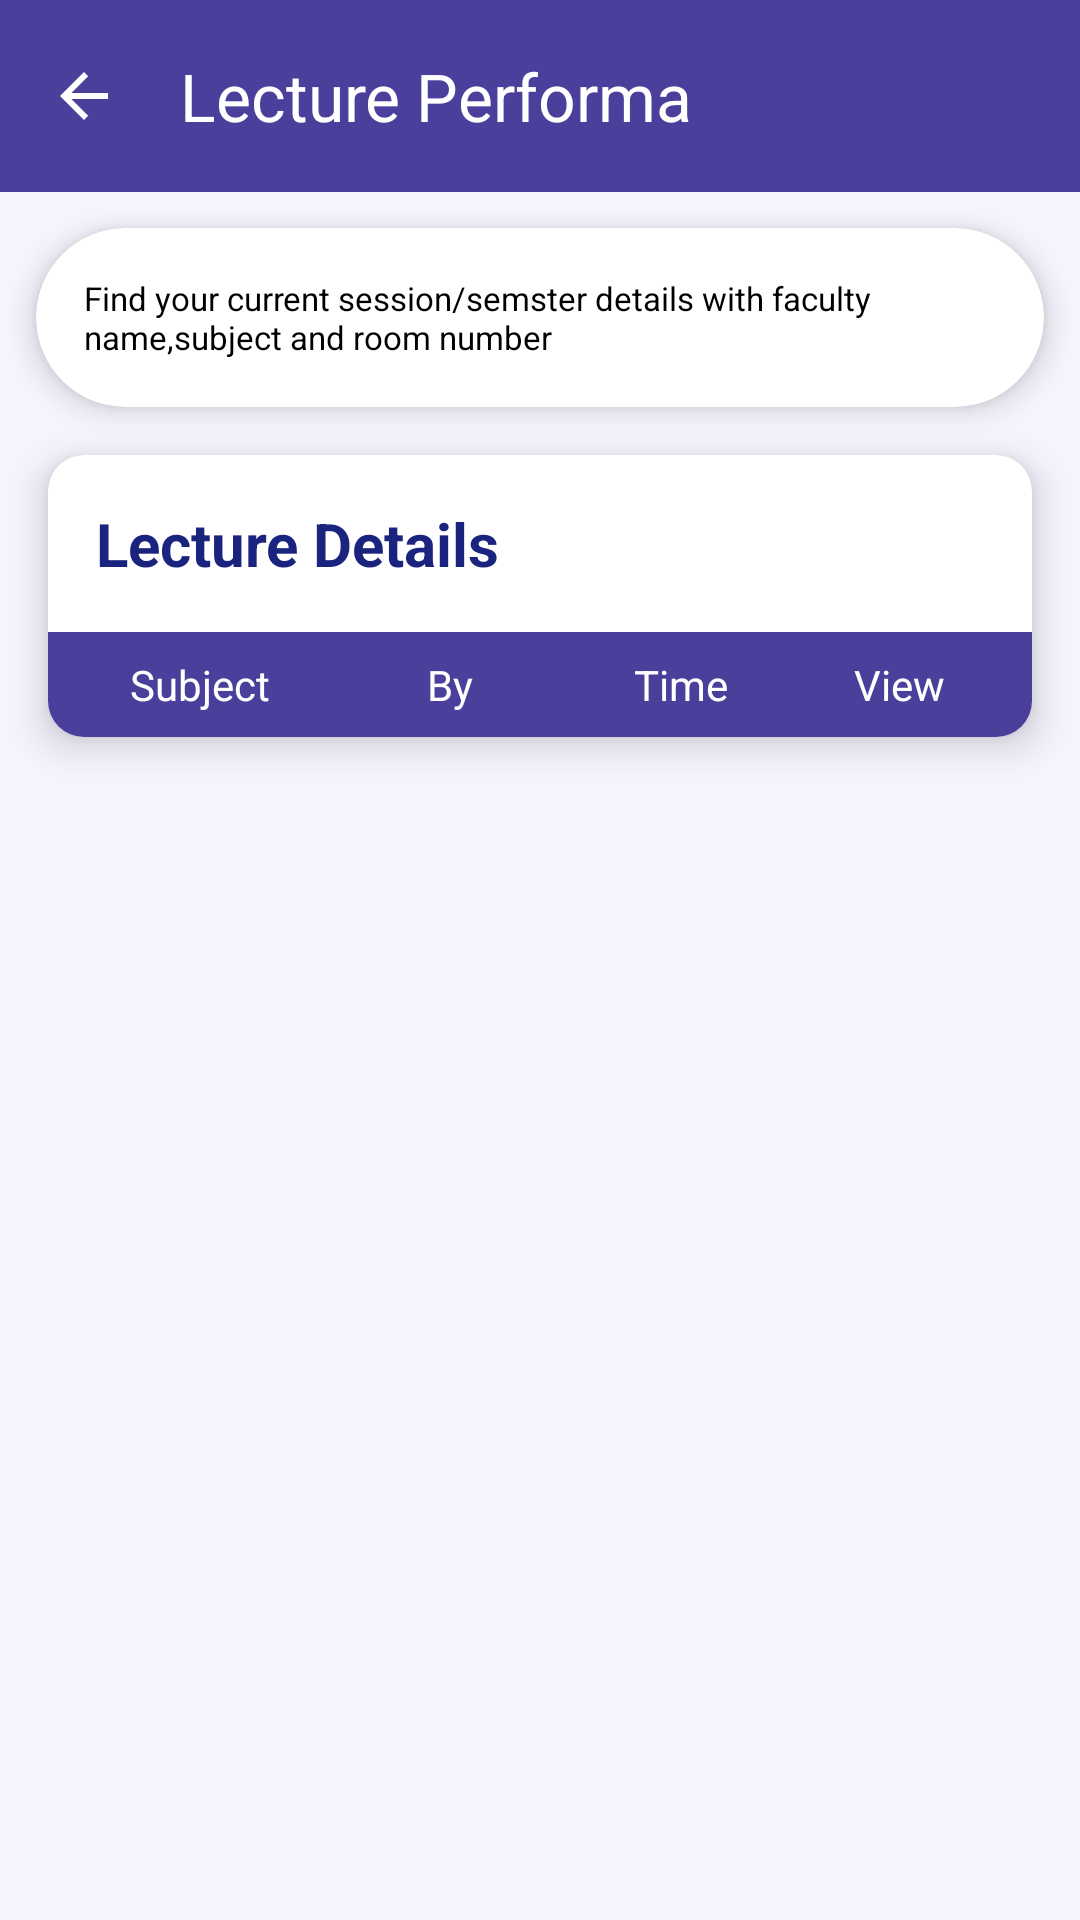

This screen was rendered from an Android layout file. Write that file and the resources it references.
<!-- AndroidManifest.xml: application theme Theme.LipsClone -->
<!-- res/layout/activity_lecture_perfrorma.xml -->
<?xml version="1.0" encoding="utf-8"?>
<androidx.constraintlayout.widget.ConstraintLayout
    xmlns:android="http://schemas.android.com/apk/res/android"
    xmlns:app="http://schemas.android.com/apk/res-auto"
    xmlns:tools="http://schemas.android.com/tools"
    android:layout_width="match_parent"
    android:layout_height="match_parent"
    android:background="#F6f5ff"
    tools:context=".Lecture_Performa.Lecture_Perfrorma">

    <com.google.android.material.appbar.AppBarLayout
        android:id="@+id/app_bar_layout"
        android:layout_width="0dp"
        android:layout_height="wrap_content"
        android:background="@color/white"
        android:fitsSystemWindows="true"
        android:theme="@style/ThemeOverlay.Material3.Dark.ActionBar"
        app:layout_constraintTop_toTopOf="parent"
        app:layout_constraintStart_toStartOf="parent"
        app:layout_constraintEnd_toEndOf="parent">

        <com.google.android.material.appbar.MaterialToolbar
            android:id="@+id/toolbar"
            android:layout_width="match_parent"
            android:layout_height="?attr/actionBarSize"
            android:background="@color/Purple"
            android:elevation="4dp"
            app:navigationIcon="?attr/homeAsUpIndicator"
            app:navigationIconTint="@color/white"
            app:title="Lecture Performa"
            app:titleTextColor="@color/white" />
    </com.google.android.material.appbar.AppBarLayout>
    
    <androidx.cardview.widget.CardView
        android:id="@+id/infoCard"
        android:layout_width="0dp"
        android:layout_height="wrap_content"
        android:layout_margin="12dp"
        app:cardCornerRadius="30dp"
        app:cardElevation="6dp"
        app:layout_constraintTop_toBottomOf="@id/app_bar_layout"
        app:layout_constraintStart_toStartOf="parent"
        app:layout_constraintEnd_toEndOf="parent">

        <TextView
            android:layout_width="match_parent"
            android:layout_height="wrap_content"
            android:padding="16dp"
            android:text="Find your current session/semster details with faculty name,subject and room number"
            android:textColor="#000000"
            android:textSize="11sp"
            android:fontFamily="sans-serif" />
    </androidx.cardview.widget.CardView>


    
    <androidx.cardview.widget.CardView
        android:id="@+id/card_table"
        android:layout_width="0dp"
        android:layout_height="wrap_content"
        android:layout_margin="16dp"
        app:cardCornerRadius="12dp"
        app:cardElevation="8dp"
        app:cardBackgroundColor="#FFFFFF"
        app:layout_constraintTop_toBottomOf="@id/infoCard"
        app:layout_constraintStart_toStartOf="parent"
        app:layout_constraintEnd_toEndOf="parent">

        <LinearLayout
            android:layout_width="match_parent"
            android:layout_height="wrap_content"
            android:orientation="vertical">

            
            <TextView
                android:id="@+id/header_title"
                android:layout_width="match_parent"
                android:layout_height="wrap_content"
                android:text="Lecture Details"
                android:textSize="20sp"
                android:textStyle="bold"
                android:textColor="#1A237E"
                android:padding="16dp" />

            
            <LinearLayout
                android:layout_width="match_parent"
                android:layout_height="wrap_content"
                android:orientation="horizontal"
                android:background="@color/Purple"
                android:padding="8dp">

                <TextView
                    android:layout_width="0dp"
                    android:layout_height="wrap_content"
                    android:layout_weight="1.18"
                    android:text="Subject"
                    android:textAlignment="center"

                    android:textSize="14sp"
                    android:textColor="#FFFFFF"
                    android:textStyle="normal" />

                <TextView
                    android:layout_width="0dp"
                    android:layout_height="wrap_content"
                    android:layout_weight="1.125"
                    android:text="By"
                    android:textAlignment="center"

                    android:textSize="14sp"
                    android:textColor="#FFFFFF"
                    android:textStyle="normal" />

                <TextView
                    android:layout_width="0dp"
                    android:layout_height="wrap_content"
                    android:layout_weight="1"
                    android:text="Time"
                    android:textAlignment="center"

                    android:textSize="14sp"
                    android:textColor="#FFFFFF"
                    android:textStyle="normal" />

                <TextView
                    android:layout_width="0dp"
                    android:layout_height="wrap_content"
                    android:layout_weight="1"
                    android:text="View"
                    android:textAlignment="center"
                    android:textSize="14sp"
                    android:textColor="#FFFFFF"
                    android:textStyle="normal"
                    android:gravity="center" />
            </LinearLayout>
        </LinearLayout>
    </androidx.cardview.widget.CardView>

    <androidx.recyclerview.widget.RecyclerView
        android:id="@+id/recyclerView_lectures"
        android:layout_width="0dp"
        android:layout_height="0dp"
        android:padding="8dp"
        app:layout_constraintTop_toBottomOf="@id/card_table"
        app:layout_constraintBottom_toBottomOf="parent"
        app:layout_constraintStart_toStartOf="parent"
        app:layout_constraintEnd_toEndOf="parent" />


    <TextView
        android:id="@+id/noFileText"
        android:layout_width="wrap_content"
        android:layout_height="wrap_content"
        android:text="No Lecture Available"
        android:textColor="@color/gray_888"
        android:textStyle="bold"

        android:visibility="gone"
        android:textSize="16sp"
        android:gravity="center"
        android:padding="12dp"
        app:layout_constraintTop_toTopOf="parent"
        app:layout_constraintBottom_toBottomOf="parent"
        app:layout_constraintStart_toStartOf="parent"
        app:layout_constraintEnd_toEndOf="parent"/>



</androidx.constraintlayout.widget.ConstraintLayout>
<!-- resources referenced by this layout -->
<resources>
  <color name="Purple">#4B3F9C</color>
  <color name="gray_888">#888888</color>
  <color name="white">#FFFFFF</color>
  <style name="Theme.LipsClone" parent="Base.Theme.LipsClone" />
  <style name="Base.Theme.LipsClone" parent="Theme.Material3.DayNight.NoActionBar" />
</resources>
